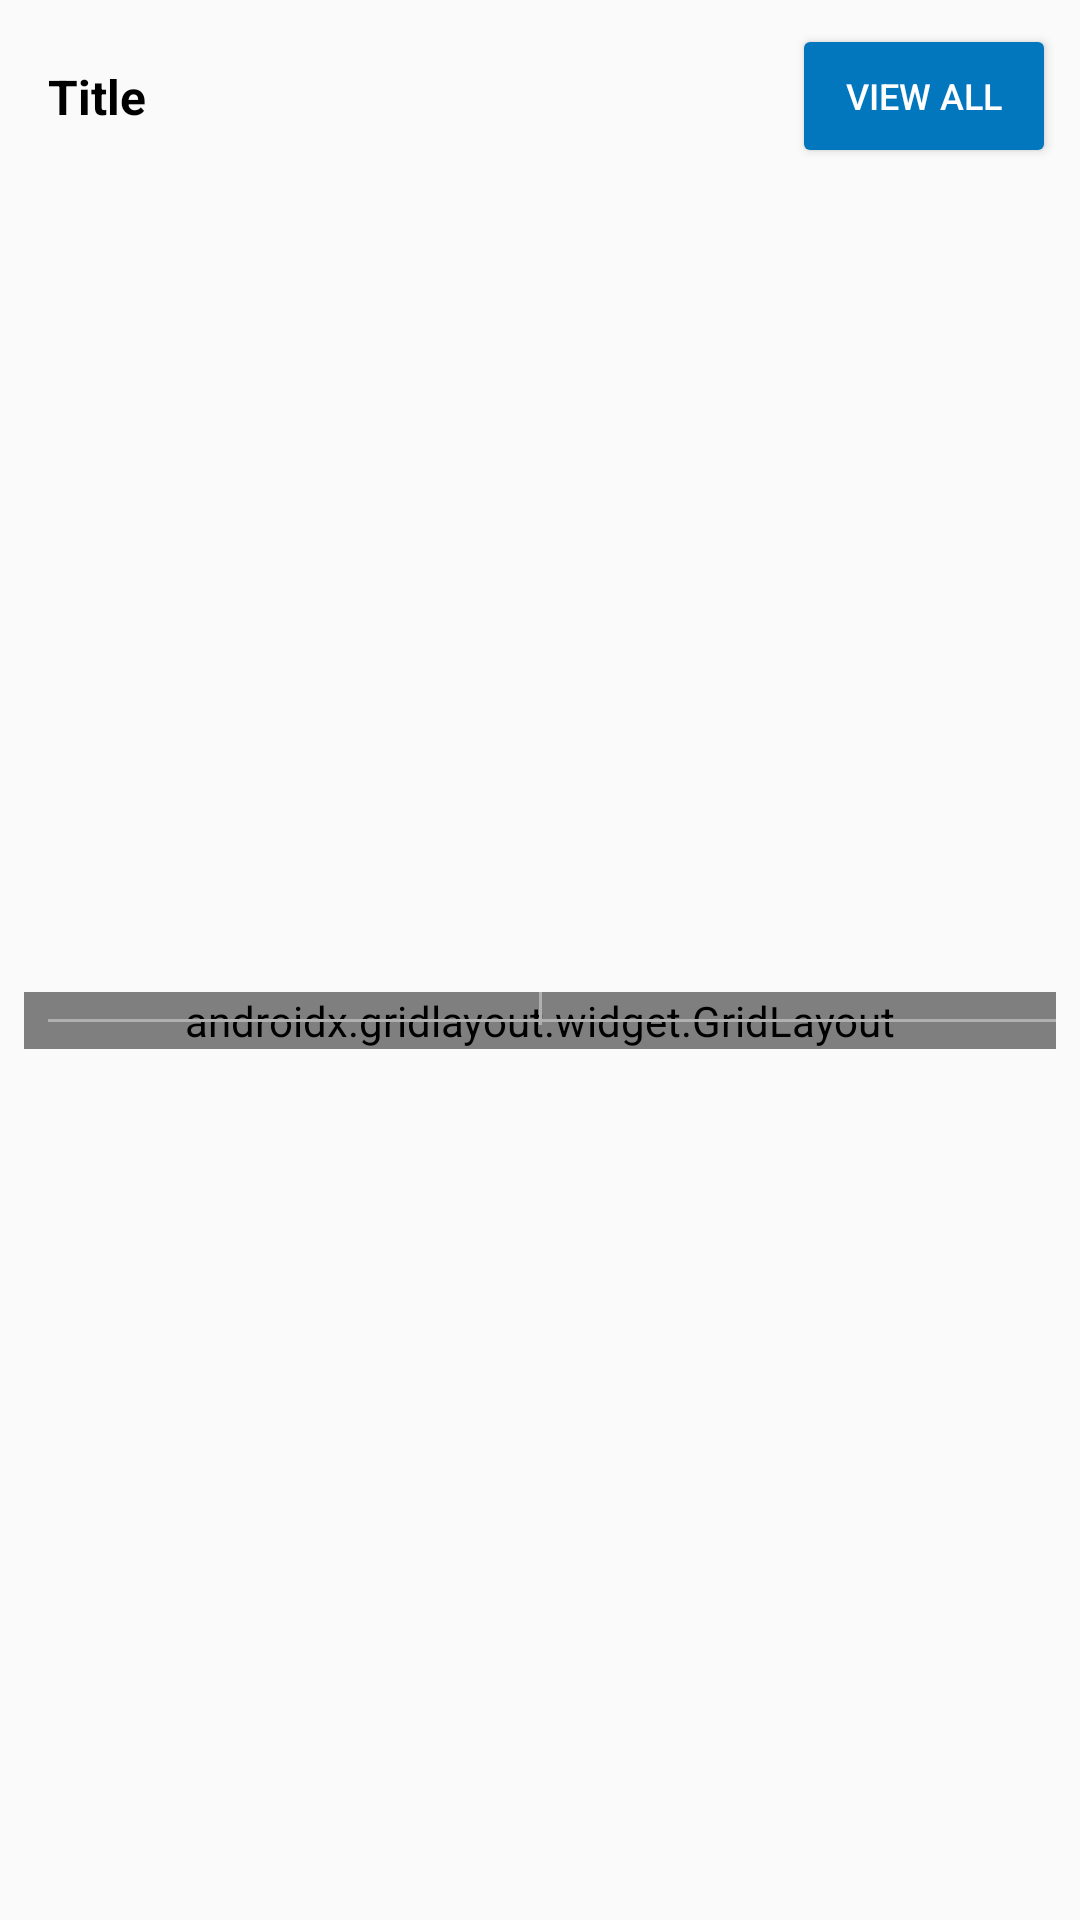

This screen was rendered from an Android layout file. Write that file and the resources it references.
<!-- AndroidManifest.xml: application theme AppTheme -->
<!-- res/layout/ast_product_grid_layout.xml -->
<?xml version="1.0" encoding="utf-8"?>
<androidx.constraintlayout.widget.ConstraintLayout xmlns:android="http://schemas.android.com/apk/res/android"
    xmlns:app="http://schemas.android.com/apk/res-auto"
    xmlns:tools="http://schemas.android.com/tools"
    android:id="@+id/container"
    android:layout_width="match_parent"
    android:layout_height="wrap_content"
    android:layout_margin="8dp"
    android:background="@drawable/s_bigslider_background"
    android:elevation="3dp">

    <TextView
        android:id="@+id/product_G_header"
        android:layout_width="wrap_content"
        android:layout_height="wrap_content"
        android:layout_marginStart="16dp"
        android:text="Title"
        android:textColor="@color/black"
        android:textSize="16sp"
        android:textStyle="bold"
        app:layout_constraintBottom_toBottomOf="@+id/product_G_viewall"
        app:layout_constraintStart_toStartOf="parent"
        app:layout_constraintTop_toTopOf="@+id/product_G_viewall" />

    <Button
        android:id="@+id/product_G_viewall"
        android:layout_width="wrap_content"
        android:layout_height="wrap_content"
        android:layout_marginTop="8dp"
        android:layout_marginEnd="8dp"
        android:backgroundTint="@color/colorPrimary"
        android:text="view all"
        android:textColor="@color/white"
        android:textSize="12sp"
        app:layout_constraintEnd_toEndOf="parent"
        app:layout_constraintTop_toTopOf="parent" />

    <androidx.gridlayout.widget.GridLayout
        android:id="@+id/grid_layout"
        android:layout_width="match_parent"
        android:layout_height="wrap_content"
        android:layout_marginStart="8dp"
        android:layout_marginEnd="8dp"
        android:layout_marginBottom="16dp"
        app:columnCount="2"
        app:layout_constraintBottom_toBottomOf="parent"
        app:layout_constraintEnd_toEndOf="parent"
        app:layout_constraintStart_toStartOf="parent"
        app:layout_constraintTop_toBottomOf="@+id/product_G_viewall">

        <include
            layout="@layout/ast_product_horizontal_item"
            app:layout_columnWeight="1" />

        <include
            layout="@layout/ast_product_horizontal_item"
            app:layout_columnWeight="1" />

        <include
            layout="@layout/ast_product_horizontal_item"
            app:layout_columnWeight="1" />

        <include
            layout="@layout/ast_product_horizontal_item"
            app:layout_columnWeight="1" />
    </androidx.gridlayout.widget.GridLayout>

    <View
        android:id="@+id/divider12"
        android:layout_width="0dp"
        android:layout_height="1dp"
        android:layout_marginStart="8dp"
        android:layout_marginEnd="8dp"
        android:background="@color/gray"
        app:layout_constraintBottom_toBottomOf="@+id/grid_layout"
        app:layout_constraintEnd_toEndOf="parent"
        app:layout_constraintStart_toStartOf="@+id/grid_layout"
        app:layout_constraintTop_toTopOf="@+id/grid_layout" />

    <View
        android:id="@+id/divider13"
        android:layout_width="1dp"
        android:layout_height="0dp"
        android:layout_marginBottom="8dp"
        android:background="@color/gray"
        app:layout_constraintBottom_toBottomOf="@+id/grid_layout"
        app:layout_constraintEnd_toEndOf="@+id/grid_layout"
        app:layout_constraintStart_toStartOf="@+id/grid_layout"
        app:layout_constraintTop_toTopOf="@+id/grid_layout" />

</androidx.constraintlayout.widget.ConstraintLayout>
<!-- res/layout/ast_product_horizontal_item.xml (included above) -->
<?xml version="1.0" encoding="utf-8"?>
<androidx.constraintlayout.widget.ConstraintLayout xmlns:android="http://schemas.android.com/apk/res/android"
    xmlns:app="http://schemas.android.com/apk/res-auto"
    xmlns:tools="http://schemas.android.com/tools"
    android:layout_width="wrap_content"
    android:layout_height="wrap_content"
    android:layout_margin="4dp"
    android:elevation="3dp"
    android:background="@drawable/s_bigslider_background">

    <ImageView
        android:id="@+id/product_H_item_img"
        android:layout_width="75dp"
        android:layout_height="75dp"
        android:layout_marginStart="16dp"
        android:layout_marginTop="8dp"
        android:layout_marginEnd="16dp"
        app:layout_constraintEnd_toEndOf="parent"
        app:layout_constraintHorizontal_bias="0.0"
        app:layout_constraintStart_toStartOf="parent"
        app:layout_constraintTop_toTopOf="parent"
        app:srcCompat="@drawable/i_mob_1" />

    <TextView
        android:id="@+id/product_H_item_name"
        android:layout_width="98dp"
        android:layout_height="17dp"
        android:layout_marginStart="4dp"
        android:layout_marginTop="8dp"
        android:layout_marginEnd="4dp"
        android:text="Boat rockerz 400"
        android:textAlignment="center"
        android:textColor="@color/black"
        android:textSize="12sp"
        app:layout_constraintEnd_toEndOf="parent"
        app:layout_constraintStart_toStartOf="parent"
        app:layout_constraintTop_toBottomOf="@+id/product_H_item_img" />

    <TextView
        android:id="@+id/product_H_item_coin"
        android:layout_width="98dp"
        android:layout_height="19dp"
        android:layout_marginStart="4dp"
        android:layout_marginTop="4dp"
        android:layout_marginEnd="4dp"
        android:layout_marginBottom="4dp"
        android:text="3000"
        android:drawableLeft="@drawable/ic_mail_24"
        android:textAlignment="center"
        app:layout_constraintBottom_toTopOf="@+id/product_H_item_price"
        app:layout_constraintEnd_toEndOf="parent"
        app:layout_constraintStart_toStartOf="parent"
        app:layout_constraintTop_toBottomOf="@+id/product_H_item_name" />

    <TextView
        android:id="@+id/product_H_item_price"
        android:layout_width="98dp"
        android:layout_height="15dp"
        android:layout_marginStart="4dp"
        android:layout_marginEnd="4dp"
        android:layout_marginBottom="8dp"
        android:text="1400"
        android:drawableLeft="@drawable/ic_mail_24"
        android:textAlignment="center"
        app:layout_constraintBottom_toBottomOf="parent"
        app:layout_constraintEnd_toEndOf="parent"
        app:layout_constraintStart_toStartOf="parent" />
</androidx.constraintlayout.widget.ConstraintLayout>
<!-- resources referenced by this layout -->
<resources>
  <color name="black">#000000</color>
  <color name="colorPrimary">#0277BD</color>
  <color name="gray">#B1B0B0</color>
  <color name="white">#FFFFFF</color>
  <!-- drawable i_mob_1: jpg bitmap (drawable-v24, 3182 bytes) -->
  <style name="AppTheme" parent="Theme.AppCompat.Light.NoActionBar">
          
          <item name="colorPrimary">@color/colorPrimary</item>
          <item name="colorPrimaryDark">@color/colorPrimaryDark</item>
          <item name="colorAccent">@color/colorAccent</item>
      </style>
  <color name="colorPrimaryDark">#01579B</color>
  <color name="colorAccent">#FFFFFF</color>
</resources>
